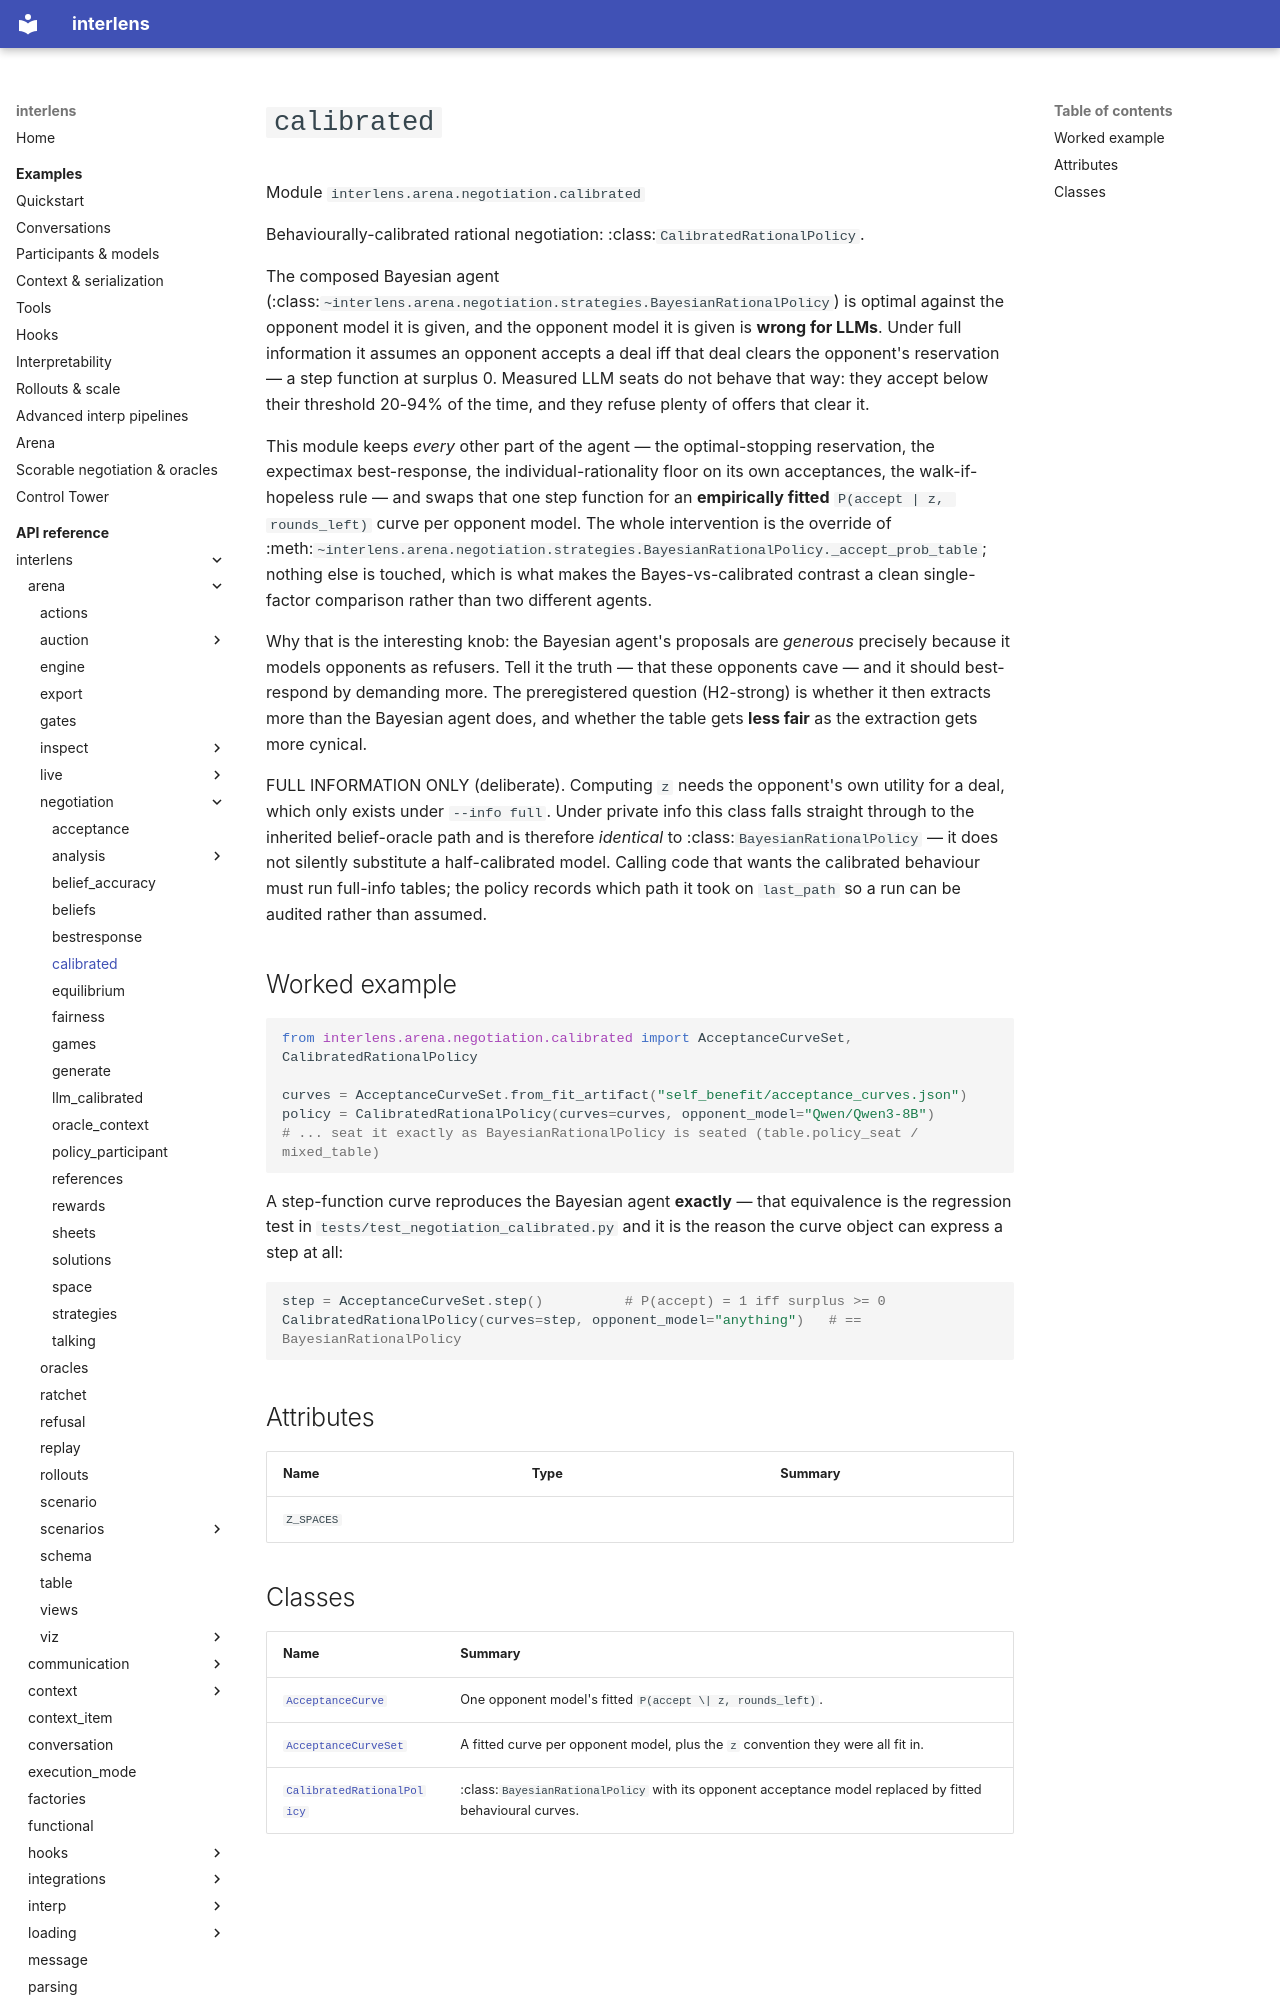

repository: Sid-MB/interlens · page: reference/interlens/arena/negotiation/calibrated/index.html · generator: mkdocs

# `calibrated`

Module `interlens.arena.negotiation.calibrated`

Behaviourally-calibrated rational negotiation: :class:`CalibratedRationalPolicy`.

The composed Bayesian agent (:class:`~interlens.arena.negotiation.strategies.BayesianRationalPolicy`) is
optimal against the opponent model it is given, and the opponent model it is given is **wrong for LLMs**. Under
full information it assumes an opponent accepts a deal iff that deal clears the opponent's reservation — a step
function at surplus 0. Measured LLM seats do not behave that way: they accept below their threshold 20-94% of
the time, and they refuse plenty of offers that clear it.

This module keeps *every* other part of the agent — the optimal-stopping reservation, the expectimax
best-response, the individual-rationality floor on its own acceptances, the walk-if-hopeless rule — and swaps
that one step function for an **empirically fitted** `P(accept | z, rounds_left)` curve per opponent model.
The whole intervention is the override of
:meth:`~interlens.arena.negotiation.strategies.BayesianRationalPolicy._accept_prob_table`; nothing else is
touched, which is what makes the Bayes-vs-calibrated contrast a clean single-factor comparison rather than two
different agents.

Why that is the interesting knob: the Bayesian agent's proposals are *generous* precisely because it models
opponents as refusers. Tell it the truth — that these opponents cave — and it should best-respond by demanding
more. The preregistered question (H2-strong) is whether it then extracts more than the Bayesian agent does, and
whether the table gets **less fair** as the extraction gets more cynical.

FULL INFORMATION ONLY (deliberate). Computing `z` needs the opponent's own utility for a deal, which only
exists under `--info full`. Under private info this class falls straight through to the inherited belief-oracle
path and is therefore *identical* to :class:`BayesianRationalPolicy` — it does not silently substitute a
half-calibrated model. Calling code that wants the calibrated behaviour must run full-info tables; the policy
records which path it took on `last_path` so a run can be audited rather than assumed.

Worked example
--------------

```python
from interlens.arena.negotiation.calibrated import AcceptanceCurveSet, CalibratedRationalPolicy

curves = AcceptanceCurveSet.from_fit_artifact("self_benefit/acceptance_curves.json")
policy = CalibratedRationalPolicy(curves=curves, opponent_model="Qwen/Qwen3-8B")
# ... seat it exactly as BayesianRationalPolicy is seated (table.policy_seat / mixed_table)
```

A step-function curve reproduces the Bayesian agent **exactly** — that equivalence is the regression test in
`tests/test_negotiation_calibrated.py` and it is the reason the curve object can express a step at all:

```python
step = AcceptanceCurveSet.step()          # P(accept) = 1 iff surplus >= 0
CalibratedRationalPolicy(curves=step, opponent_model="anything")   # == BayesianRationalPolicy
```
